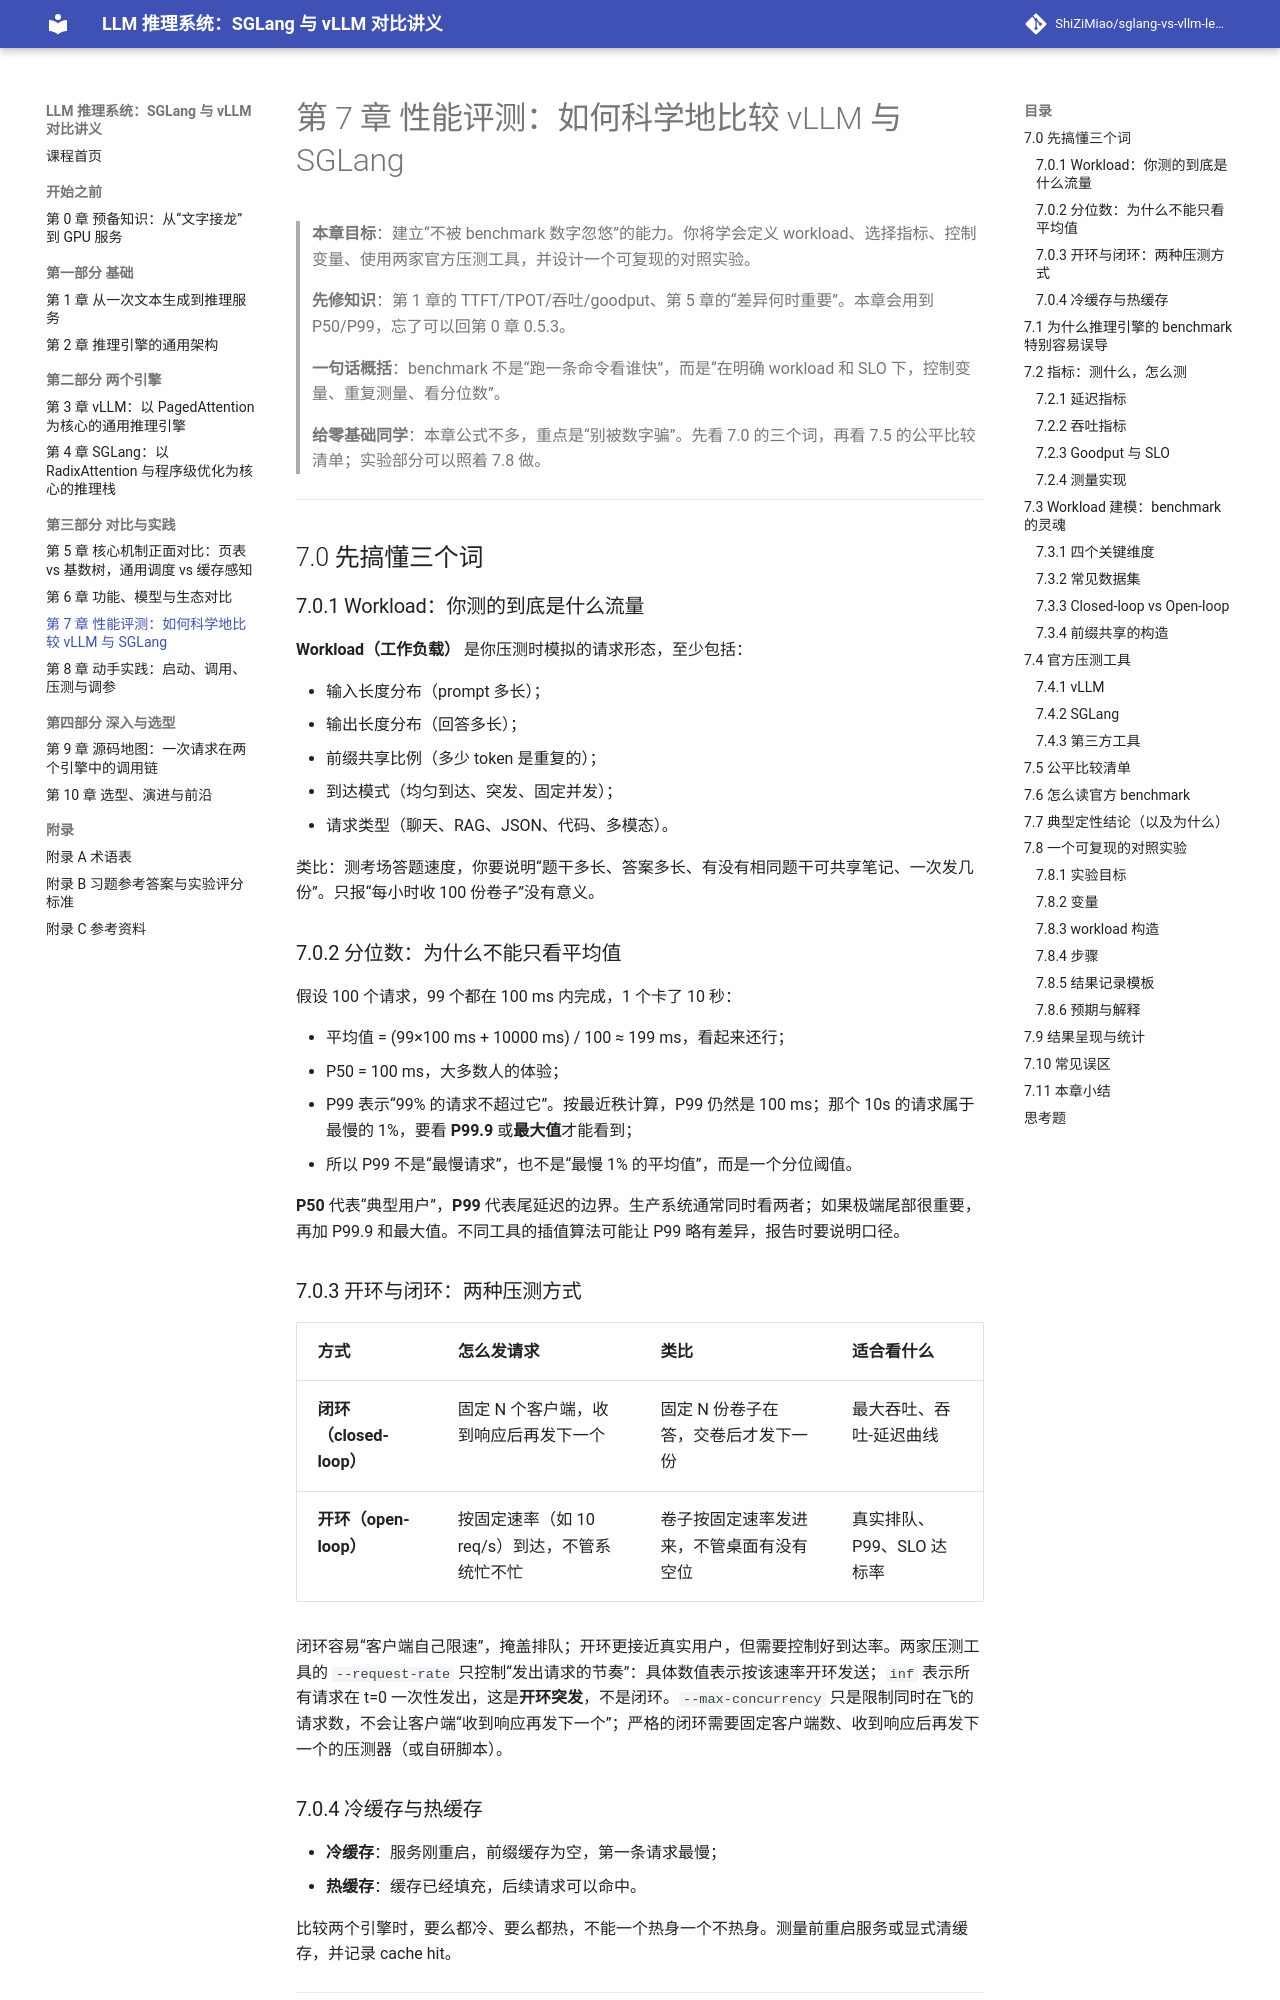

repository: ShiZiMiao/sglang-vs-vllm-lecture · page: 07-benchmarking/index.html · generator: mkdocs

# 第 7 章 性能评测：如何科学地比较 vLLM 与 SGLang

> **本章目标**：建立“不被 benchmark 数字忽悠”的能力。你将学会定义 workload、选择指标、控制变量、使用两家官方压测工具，并设计一个可复现的对照实验。
>
> **先修知识**：第 1 章的 TTFT/TPOT/吞吐/goodput、第 5 章的“差异何时重要”。本章会用到 P50/P99，忘了可以回第 0 章 0.5.3。
>
> **一句话概括**：benchmark 不是“跑一条命令看谁快”，而是“在明确 workload 和 SLO 下，控制变量、重复测量、看分位数”。
>
> **给零基础同学**：本章公式不多，重点是“别被数字骗”。先看 7.0 的三个词，再看 7.5 的公平比较清单；实验部分可以照着 7.8 做。

---

## 7.0 先搞懂三个词

### 7.0.1 Workload：你测的到底是什么流量

**Workload（工作负载）** 是你压测时模拟的请求形态，至少包括：

- 输入长度分布（prompt 多长）；
- 输出长度分布（回答多长）；
- 前缀共享比例（多少 token 是重复的）；
- 到达模式（均匀到达、突发、固定并发）；
- 请求类型（聊天、RAG、JSON、代码、多模态）。

类比：测考场答题速度，你要说明“题干多长、答案多长、有没有相同题干可共享笔记、一次发几份”。只报“每小时收 100 份卷子”没有意义。

### 7.0.2 分位数：为什么不能只看平均值

假设 100 个请求，99 个都在 100 ms 内完成，1 个卡了 10 秒：

- 平均值 = (99×100 ms + 10000 ms) / 100 ≈ 199 ms，看起来还行；
- P50 = 100 ms，大多数人的体验；
- P99 表示“99% 的请求不超过它”。按最近秩计算，P99 仍然是 100 ms；那个 10s 的请求属于最慢的 1%，要看 **P99.9** 或**最大值**才能看到；
- 所以 P99 不是“最慢请求”，也不是“最慢 1% 的平均值”，而是一个分位阈值。

**P50** 代表“典型用户”，**P99** 代表尾延迟的边界。生产系统通常同时看两者；如果极端尾部很重要，再加 P99.9 和最大值。不同工具的插值算法可能让 P99 略有差异，报告时要说明口径。

### 7.0.3 开环与闭环：两种压测方式

| 方式 | 怎么发请求 | 类比 | 适合看什么 |
|---|---|---|---|
| **闭环（closed-loop）** | 固定 N 个客户端，收到响应后再发下一个 | 固定 N 份卷子在答，交卷后才发下一份 | 最大吞吐、吞吐-延迟曲线 |
| **开环（open-loop）** | 按固定速率（如 10 req/s）到达，不管系统忙不忙 | 卷子按固定速率发进来，不管桌面有没有空位 | 真实排队、P99、SLO 达标率 |

闭环容易“客户端自己限速”，掩盖排队；开环更接近真实用户，但需要控制好到达率。两家压测工具的 `--request-rate` 只控制“发出请求的节奏”：具体数值表示按该速率开环发送；`inf` 表示所有请求在 t=0 一次性发出，这是**开环突发**，不是闭环。`--max-concurrency` 只是限制同时在飞的请求数，不会让客户端“收到响应再发下一个”；严格的闭环需要固定客户端数、收到响应后再发下一个的压测器（或自研脚本）。

### 7.0.4 冷缓存与热缓存

- **冷缓存**：服务刚重启，前缀缓存为空，第一条请求最慢；
- **热缓存**：缓存已经填充，后续请求可以命中。

比较两个引擎时，要么都冷、要么都热，不能一个热身一个不热身。测量前重启服务或显式清缓存，并记录 cache hit。

---
